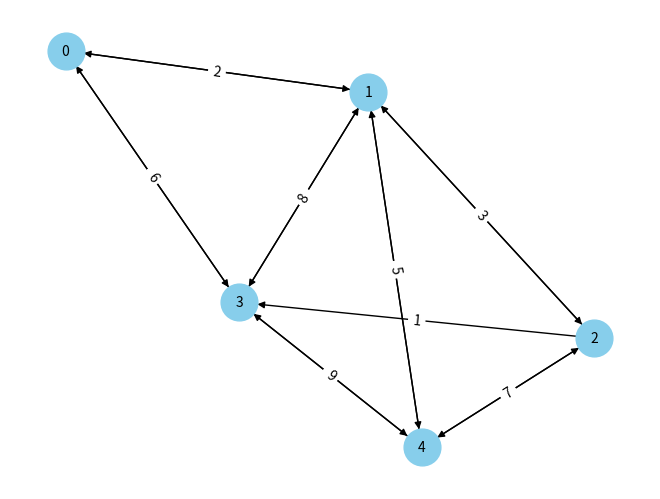

Generate this figure with matplotlib:

import sys
import matplotlib.pylab as plt
import networkx as nx

class Graph():
	def __init__(self, vertices):
		self.V = vertices
		self.graph = [[0 for column in range(vertices)]
					for row in range(vertices)]

	# A utility function to print 
	# the constructed MST stored in parent[]
	def printMST(self, parent):
		print("Edge \tWeight")
		for i in range(1, self.V):
			print(parent[i], "-", i, "\t", self.graph[i][parent[i]])

	# A utility function to find the vertex with
	# minimum distance value, from the set of vertices
	# not yet included in shortest path tree
	def minKey(self, key, mstSet):

		# Initialize min value
		min = sys.maxsize

		for v in range(self.V):
			if key[v] < min and mstSet[v] == False:
				min = key[v]
				min_index = v

		return min_index

	# Function to construct and print MST for a graph
	# represented using adjacency matrix representation
	def primMST(self):

		# Key values used to pick minimum weight edge in cut
		key = [sys.maxsize] * self.V
		parent = [None] * self.V # Array to store constructed MST
		# Make key 0 so that this vertex is picked as first vertex
		key[0] = 0
		mstSet = [False] * self.V

		parent[0] = -1 # First node is always the root of

		for cout in range(self.V):

			# Pick the minimum distance vertex from
			# the set of vertices not yet processed.
			# u is always equal to src in first iteration
			u = self.minKey(key, mstSet)

			# Put the minimum distance vertex in
			# the shortest path tree
			mstSet[u] = True

			# Update dist value of the adjacent vertices
			# of the picked vertex only if the current
			# distance is greater than new distance and
			# the vertex in not in the shortest path tree
			for v in range(self.V):

				# graph[u][v] is non zero only for adjacent vertices of m
				# mstSet[v] is false for vertices not yet included in MST
				# Update the key only if graph[u][v] is smaller than key[v]
				if self.graph[u][v] > 0 and mstSet[v] == False \
				and key[v] > self.graph[u][v]:
					key[v] = self.graph[u][v]
					parent[v] = u

		self.printMST(parent)

		connections = []
		for i in range(self.V):
				for j in range(self.V):
					if self.graph[i][j] != 0:
						connections.append((i, j, self.graph[i][j]))

			# Crear grafo dirigido
		G = nx.DiGraph()

			# Agregar nodos
		for i in range(self.V):
				G.add_node(i)

			# Agregar conexiones
		G.add_weighted_edges_from(connections)

			# Visualizar el grafo
		pos = nx.spring_layout(G)  # Layout del grafo
		nx.draw(G, pos, with_labels=True, node_size=700, node_color='skyblue', font_size=10, font_color='black', arrows=True)
		labels = nx.get_edge_attributes(G, 'weight')
		nx.draw_networkx_edge_labels(G, pos, edge_labels=labels)
		plt.show()


# Driver's code
if __name__ == '__main__':
	g = Graph(5)
	g.graph = [[0, 2, 0, 6, 0],
			[2, 0, 3, 8, 5],
			[0, 3, 0, 1, 7],
			[6, 8, 0, 0, 9],
			[0, 5, 7, 9, 0]]

	g.primMST()


# Contributed by Divyanshu Mehta
